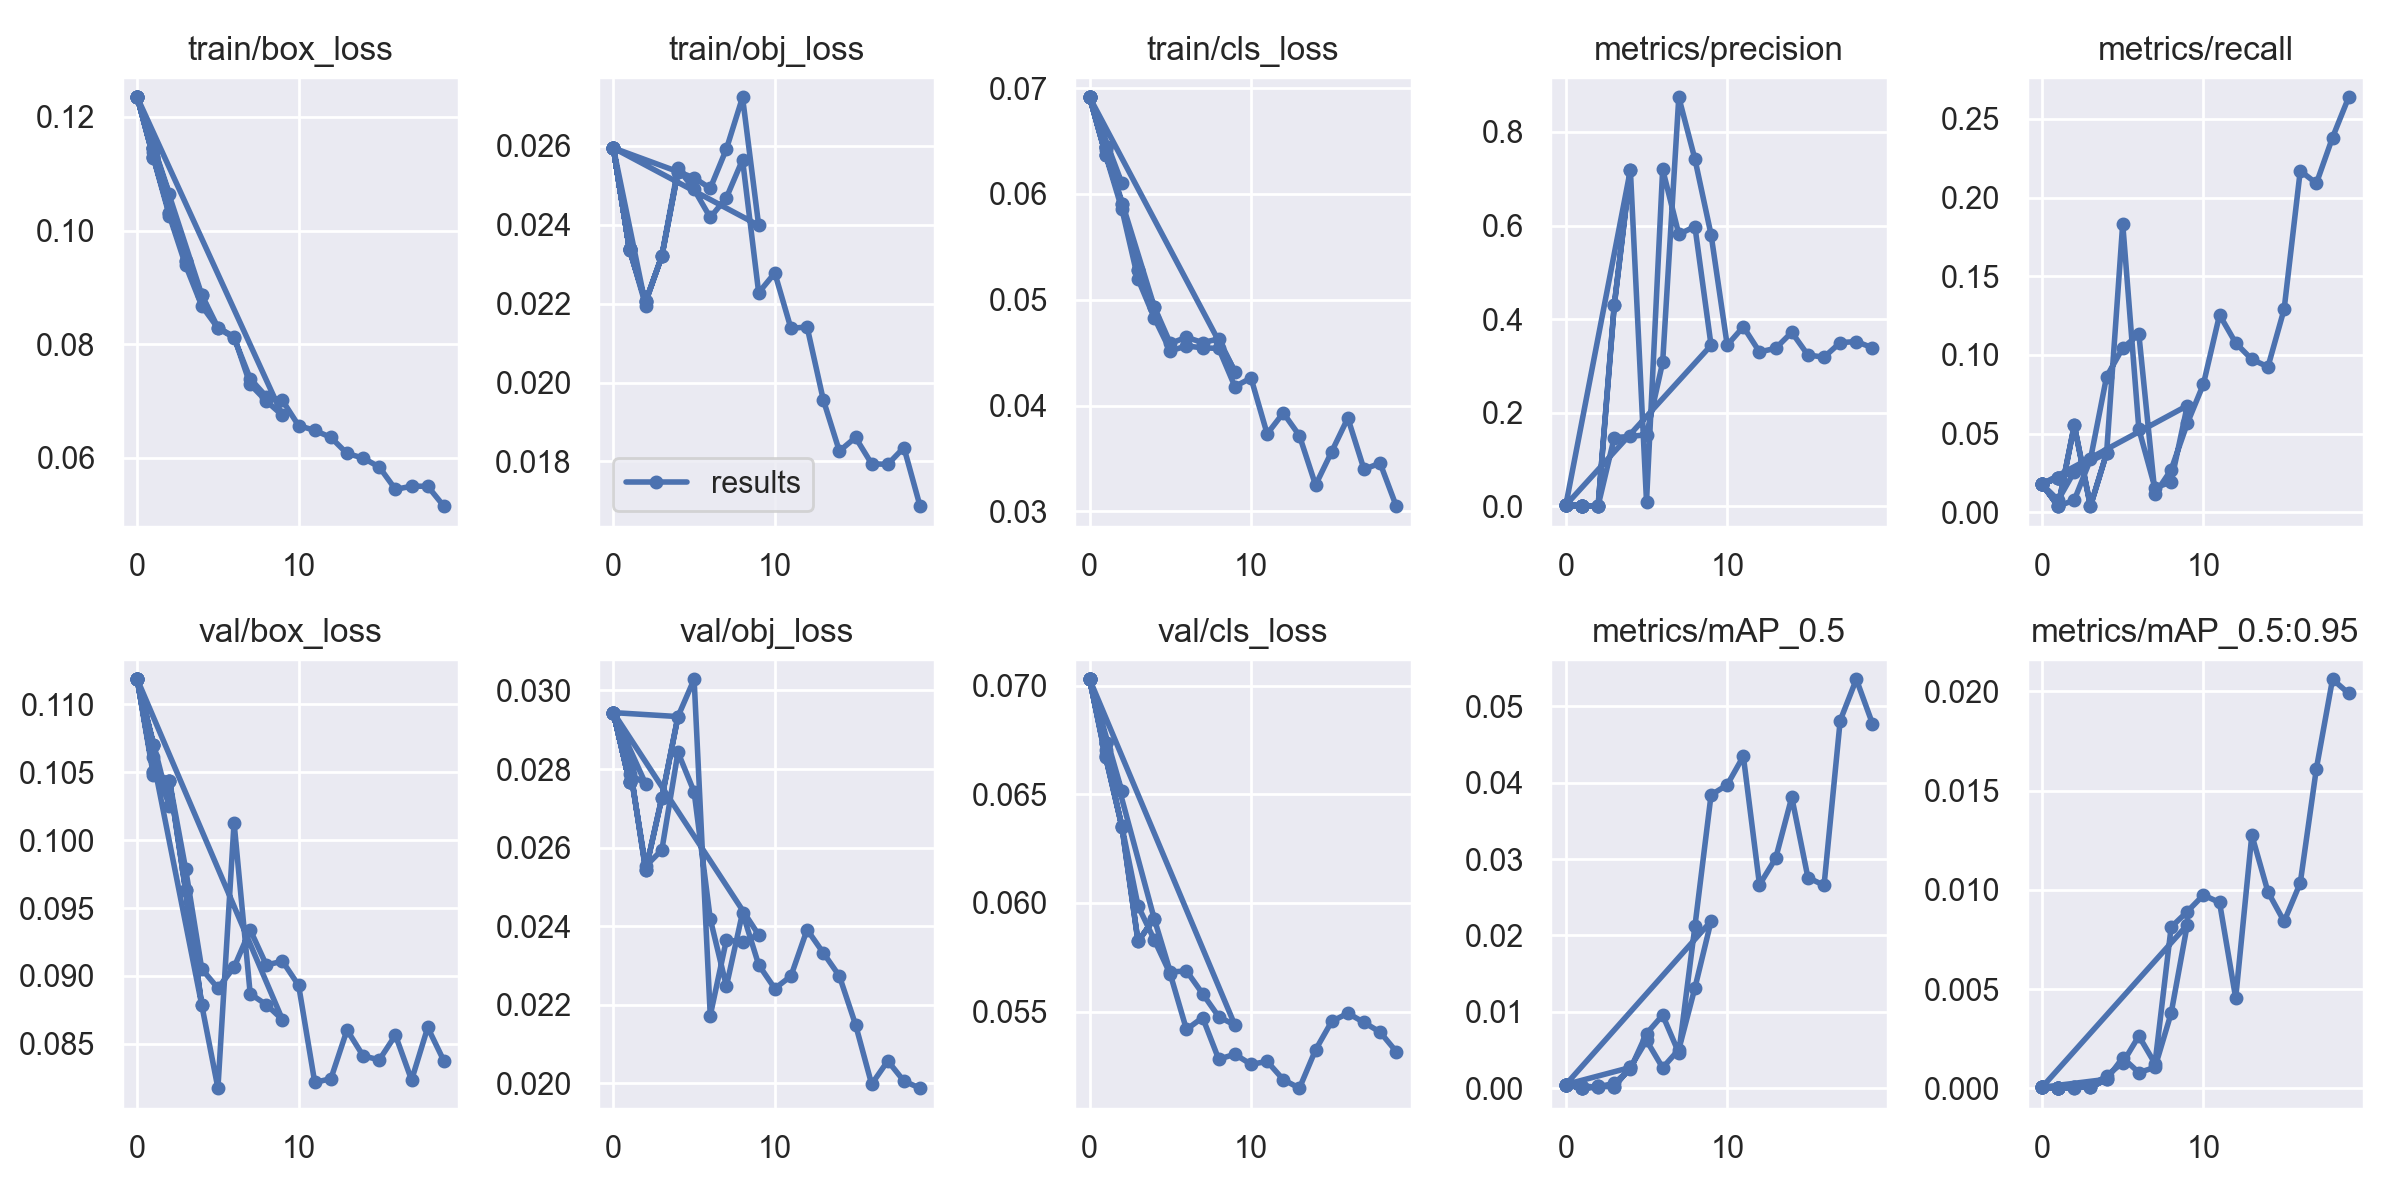

Data behind this chart, as committed beside it:
epoch, train/box_loss, train/obj_loss, train/cls_loss, metrics/precision, metrics/recall, metrics/mAP_0.5, metrics/mAP_0.5:0.95, val/box_loss, val/obj_loss, val/cls_loss, x/lr0, x/lr1, x/lr2
0, 0.1235, 0.02595, 0.06913, 0.002184, 0.01786, 0.0005008, 5.0079e-05, 0.1118, 0.02944, 0.0703, 0.0012, 0.0012, 0.0892
1, 0.1145, 0.02339, 0.06445, 0.0003813, 0.02201, 0.0001686, 3.3765e-05, 0.107, 0.02768, 0.06737, 0.001375, 0.001375, 0.07637
0, 0.1235, 0.02595, 0.06913, 0.002184, 0.01786, 0.0005008, 5.0079e-05, 0.1118, 0.02944, 0.0703, 0.0012, 0.0012, 0.0892
1, 0.1145, 0.02339, 0.06445, 0.0003813, 0.02201, 0.0001686, 3.3765e-05, 0.107, 0.02768, 0.06737, 0.001375, 0.001375, 0.07637
0, 0.1235, 0.02595, 0.06913, 0.002184, 0.01786, 0.0005008, 5.0079e-05, 0.1118, 0.02944, 0.0703, 0.0012, 0.0012, 0.0892
1, 0.1145, 0.02339, 0.06445, 0.0003813, 0.02201, 0.0001686, 3.3765e-05, 0.107, 0.02768, 0.06737, 0.001375, 0.001375, 0.07637
0, 0.1235, 0.02595, 0.06913, 0.002184, 0.01786, 0.0005008, 5.0079e-05, 0.1118, 0.02944, 0.0703, 0.0012, 0.0012, 0.0892
1, 0.1145, 0.02339, 0.06445, 0.0003813, 0.02201, 0.0001686, 3.3765e-05, 0.107, 0.02768, 0.06737, 0.001375, 0.001375, 0.07637
0, 0.1235, 0.02595, 0.06913, 0.002184, 0.01786, 0.0005008, 5.0079e-05, 0.1118, 0.02944, 0.0703, 0.0012, 0.0012, 0.0892
1, 0.113, 0.02337, 0.06372, 6.4392e-05, 0.003861, 2.581e-05, 5.1621e-06, 0.105, 0.02813, 0.0667, 0.002275, 0.002275, 0.07727
2, 0.103, 0.02206, 0.05907, 0.0003859, 0.05531, 0.0002732, 6.2609e-05, 0.1043, 0.02542, 0.06352, 0.003116, 0.003116, 0.06512
3, 0.09459, 0.0232, 0.05277, 0.4292, 0.003861, 0.0002356, 4.2845e-05, 0.0963, 0.02727, 0.05823, 0.003723, 0.003723, 0.05272
4, 0.08867, 0.02535, 0.04936, 0.7188, 0.03745, 0.002732, 0.0004517, 0.08785, 0.02934, 0.05928, 0.004096, 0.004096, 0.0401
0, 0.1235, 0.02595, 0.06913, 0.002184, 0.01786, 0.0005008, 5.0079e-05, 0.1118, 0.02944, 0.0703, 0.0012, 0.0012, 0.0892
1, 0.1138, 0.02339, 0.06411, 0.0003279, 0.007722, 6.5653e-05, 1.9696e-05, 0.1061, 0.02788, 0.06705, 0.00175, 0.00175, 0.07675
2, 0.1064, 0.02195, 0.061, 0.0002345, 0.02587, 0.0001438, 3.6145e-05, 0.1025, 0.02762, 0.06514, 0.00152, 0.00152, 0.06352
0, 0.1235, 0.02595, 0.06913, 0.002184, 0.01786, 0.0005008, 5.0079e-05, 0.1118, 0.02944, 0.0703, 0.0012, 0.0012, 0.0892
1, 0.113, 0.02337, 0.06372, 6.4392e-05, 0.003861, 2.581e-05, 5.1621e-06, 0.105, 0.02813, 0.0667, 0.002275, 0.002275, 0.07727
2, 0.103, 0.02206, 0.05907, 0.0003859, 0.05531, 0.0002732, 6.2609e-05, 0.1043, 0.02542, 0.06352, 0.003116, 0.003116, 0.06512
3, 0.09459, 0.0232, 0.05277, 0.4292, 0.003861, 0.0002356, 4.2845e-05, 0.0963, 0.02727, 0.05823, 0.003723, 0.003723, 0.05272
4, 0.08867, 0.02535, 0.04936, 0.7188, 0.03745, 0.002732, 0.0004517, 0.08785, 0.02934, 0.05928, 0.004096, 0.004096, 0.0401
5, 0.08292, 0.02519, 0.04588, 0.009658, 0.1835, 0.006271, 0.001535, 0.08174, 0.03029, 0.05682, 0.004235, 0.004235, 0.02723
6, 0.08131, 0.02492, 0.04646, 0.7203, 0.0529, 0.002694, 0.0007903, 0.1013, 0.02172, 0.05687, 0.00414, 0.00414, 0.01414
7, 0.0729, 0.02592, 0.04596, 0.5815, 0.01544, 0.005071, 0.001055, 0.08869, 0.02365, 0.05582, 0.0037, 0.0037, 0.0037
8, 0.06999, 0.02723, 0.0463, 0.5976, 0.0193, 0.01316, 0.003782, 0.08789, 0.0236, 0.05476, 0.0037, 0.0037, 0.0037
9, 0.06746, 0.02399, 0.04321, 0.3439, 0.06775, 0.02188, 0.008235, 0.08678, 0.02378, 0.05437, 0.0028, 0.0028, 0.0028
0, 0.1235, 0.02595, 0.06913, 0.002184, 0.01786, 0.0005008, 5.0079e-05, 0.1118, 0.02944, 0.0703, 0.0012, 0.0012, 0.0892
1, 0.1128, 0.02335, 0.06365, 0.0001776, 0.003861, 5.6302e-05, 8.076e-06, 0.1048, 0.02805, 0.06681, 0.002387, 0.002387, 0.07739
2, 0.1026, 0.02203, 0.05857, 0.0007719, 0.007722, 0.0001695, 3.5572e-05, 0.1043, 0.02553, 0.06353, 0.003458, 0.003458, 0.06546
3, 0.09387, 0.02321, 0.05195, 0.1467, 0.03359, 0.0006801, 8.414e-05, 0.09788, 0.02594, 0.05987, 0.004411, 0.004411, 0.05341
4, 0.08674, 0.02543, 0.04831, 0.1491, 0.0862, 0.00252, 0.0006356, 0.09052, 0.02843, 0.05831, 0.005248, 0.005248, 0.04125
5, 0.08282, 0.0249, 0.04517, 0.1528, 0.1043, 0.007165, 0.001284, 0.0891, 0.02742, 0.05672, 0.005967, 0.005967, 0.02897
6, 0.08113, 0.02419, 0.04564, 0.3075, 0.1132, 0.009575, 0.002633, 0.09064, 0.02418, 0.05418, 0.00657, 0.00657, 0.01657
7, 0.07392, 0.02469, 0.04546, 0.8742, 0.01158, 0.004634, 0.001242, 0.0934, 0.02247, 0.05472, 0.00685, 0.00685, 0.00685
8, 0.07077, 0.02565, 0.0454, 0.7419, 0.02703, 0.02122, 0.008118, 0.09081, 0.02434, 0.05281, 0.00685, 0.00685, 0.00685
9, 0.07008, 0.02228, 0.04181, 0.5806, 0.05647, 0.03839, 0.008902, 0.09109, 0.02302, 0.05303, 0.0064, 0.0064, 0.0064
10, 0.06566, 0.02278, 0.04261, 0.3443, 0.08145, 0.0397, 0.009736, 0.08931, 0.02241, 0.05257, 0.00595, 0.00595, 0.00595
11, 0.06483, 0.02137, 0.03733, 0.3835, 0.1255, 0.04344, 0.009362, 0.08216, 0.02273, 0.05271, 0.0055, 0.0055, 0.0055
12, 0.06358, 0.02141, 0.03931, 0.3298, 0.1076, 0.02663, 0.004547, 0.08244, 0.02391, 0.05187, 0.00505, 0.00505, 0.00505
13, 0.06076, 0.01957, 0.03716, 0.3375, 0.09719, 0.03008, 0.01276, 0.08603, 0.02332, 0.05147, 0.0046, 0.0046, 0.0046
14, 0.05995, 0.01826, 0.03249, 0.3718, 0.09247, 0.03809, 0.009893, 0.08412, 0.02273, 0.05324, 0.00415, 0.00415, 0.00415
15, 0.05837, 0.01861, 0.03565, 0.3232, 0.129, 0.02758, 0.008404, 0.08383, 0.0215, 0.05455, 0.0037, 0.0037, 0.0037
16, 0.05444, 0.01794, 0.03882, 0.3186, 0.2171, 0.02656, 0.01034, 0.08564, 0.01997, 0.05492, 0.00325, 0.00325, 0.00325
17, 0.055, 0.01793, 0.03399, 0.3497, 0.2091, 0.04811, 0.01611, 0.08234, 0.02057, 0.0545, 0.0028, 0.0028, 0.0028
18, 0.05499, 0.01835, 0.03456, 0.3519, 0.2382, 0.05351, 0.02061, 0.08621, 0.02005, 0.05405, 0.00235, 0.00235, 0.00235
19, 0.05148, 0.01687, 0.0305, 0.3387, 0.2638, 0.0477, 0.0199, 0.08375, 0.01987, 0.05316, 0.0019, 0.0019, 0.0019
